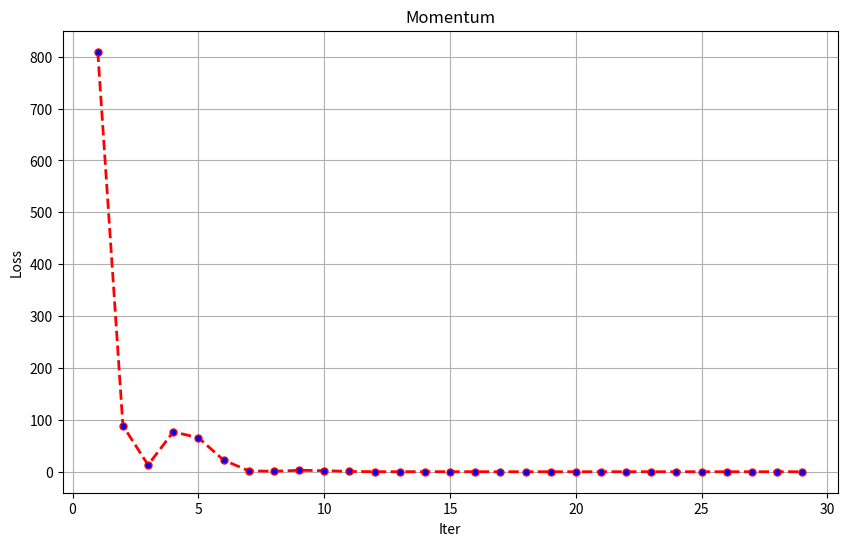

Write the Python code that produced this figure.
import numpy as np
import matplotlib.pyplot as plt


def grad(w0, w1):
    """返回损失函数对 w0 和 w1 的偏导数（即梯度）"""
    partial_w0 = -64.1 + 61 * w1 + w0
    partial_w1 = -3911.2 + 61 * w0 + 3722 * w1
    return partial_w0, partial_w1


def loss(w0, w1):
    l = 0.25 * ((63 - (60 * w1 + w0)) ** 2 + (65.2 - (62 * w1 + w0)) ** 2)
    return l


if __name__ == '__main__':
    lr = 0.0001          # 学习率 p
    momentum = 0.5       # 动量系数 weight_r
    w0, w1 = 0.0, 0.0
    v0, v1 = 0.0, 0.0    # 初始速度

    iter = 0
    alpha = 1e-6         # 梯度停止阈值
    beta = 1e-6          # 损失变化停止阈值

    loss_record = []
    iter_number = []

    loss_current = loss(w0, w1)

    for i in range(1, 200):
        # 计算当前梯度
        partial_w0, partial_w1 = grad(w0, w1)

        # Momentum 更新：v = momentum * v + lr * grad
        v0 = momentum * v0 + lr * partial_w0
        v1 = momentum * v1 + lr * partial_w1

        # 参数更新：w = w - v
        w0_new = w0 - v0
        w1_new = w1 - v1

        # 计算新损失
        loss_new = loss(w0_new, w1_new)

        iter += 1
        loss_record.append(loss_new)
        iter_number.append(iter)

        # 打印信息（保持原风格）
        print(f'迭代{iter}: w0={w0_new:.4f}, w1={w1_new:.4f}, '
              f'w0梯度={partial_w0:.6f}, w1梯度={partial_w1:.6f}, '
              f'w0变化量={v0:.6f}, w1变化量={v1:.6f}, 损失={loss_new:.6f}')

        # 更新参数
        w0, w1 = w0_new, w1_new

        # 停止条件1：梯度足够小
        if abs(partial_w0) < alpha and abs(partial_w1) < alpha:
            print('梯度足够小，停止迭代')
            break

        # 停止条件2：损失变化小于阈值
        if abs(loss_new - loss_current) < beta:
            print('损失变化小于阈值，停止迭代')
            break

        loss_current = loss_new

    # 绘图
    plt.figure(figsize=(10, 6))
    plt.plot(iter_number, loss_record, color='red', linestyle='--',
             linewidth=2, marker='o', markersize=5, markerfacecolor='blue')
    plt.xlabel('Iter')
    plt.ylabel('Loss')
    plt.title('Momentum')
    plt.grid(True)
    plt.show()
